Photos from the image-classification dataset "headphones" in the GitHub repository sujal1604/Deep-learning-assignment. Its 3 classes are: earbuds, neckband, over ear.

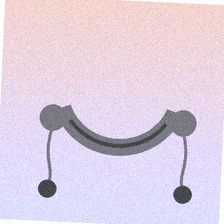
Label: neckband

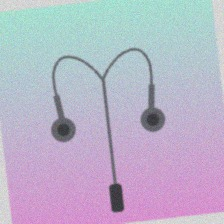
Label: earbuds

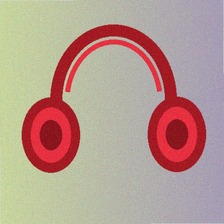
Label: over ear

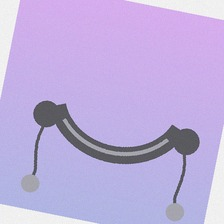
Label: neckband

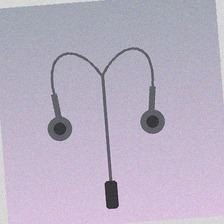
Label: earbuds

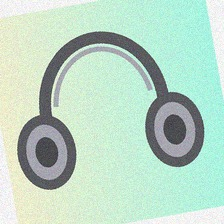
Label: over ear
